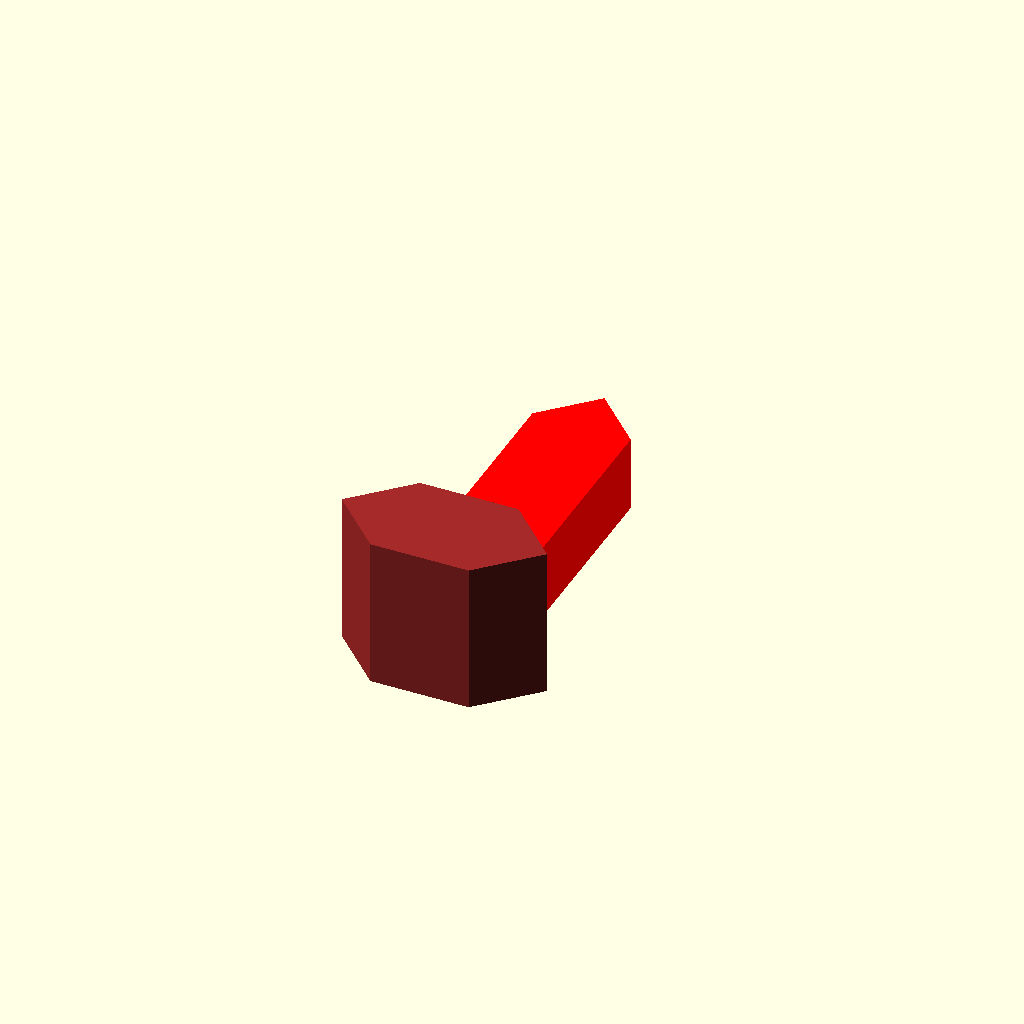
Cell 1: rendered with the file's own defaults.
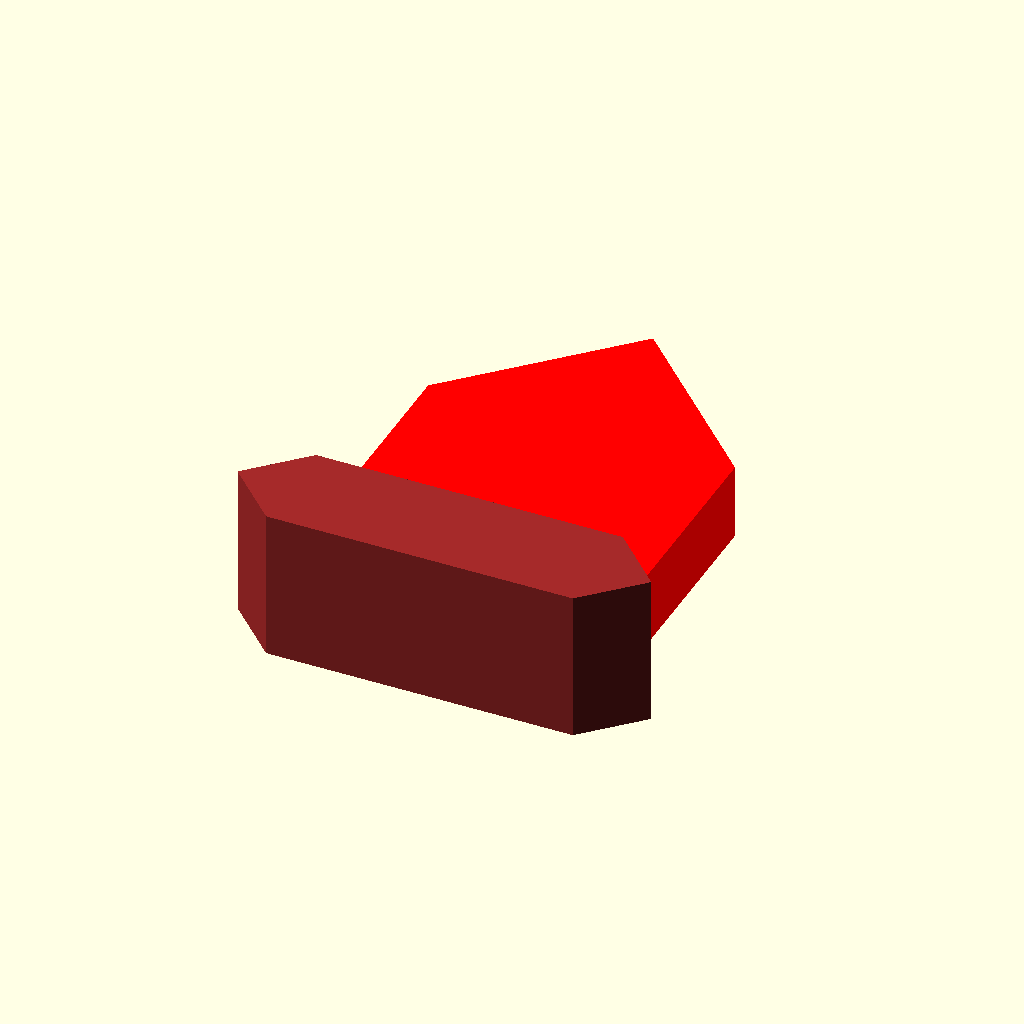
Cell 2: the same model with widest_corner_to_corner_distance = 38.6.
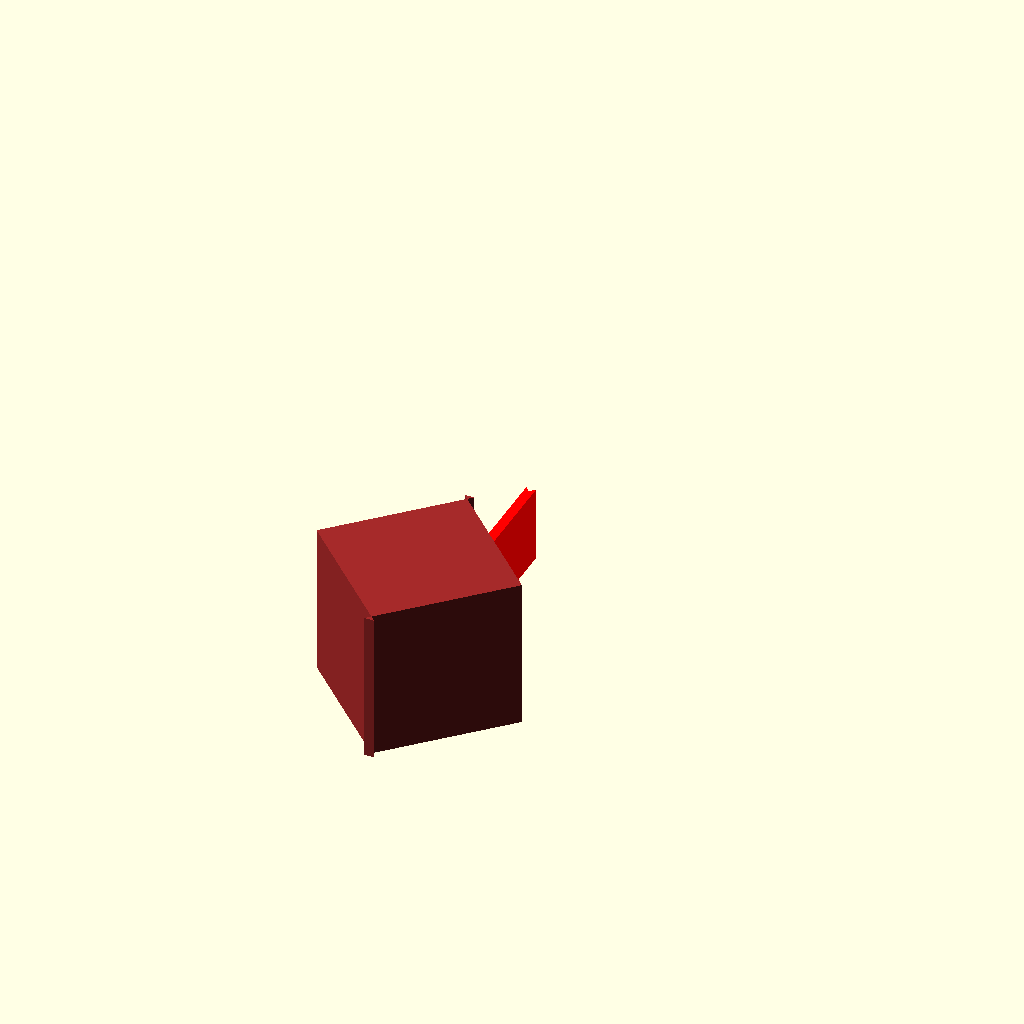
Cell 3 — corner_to_corner_distance_in_outward_direction set to 20, the other parameters unchanged.
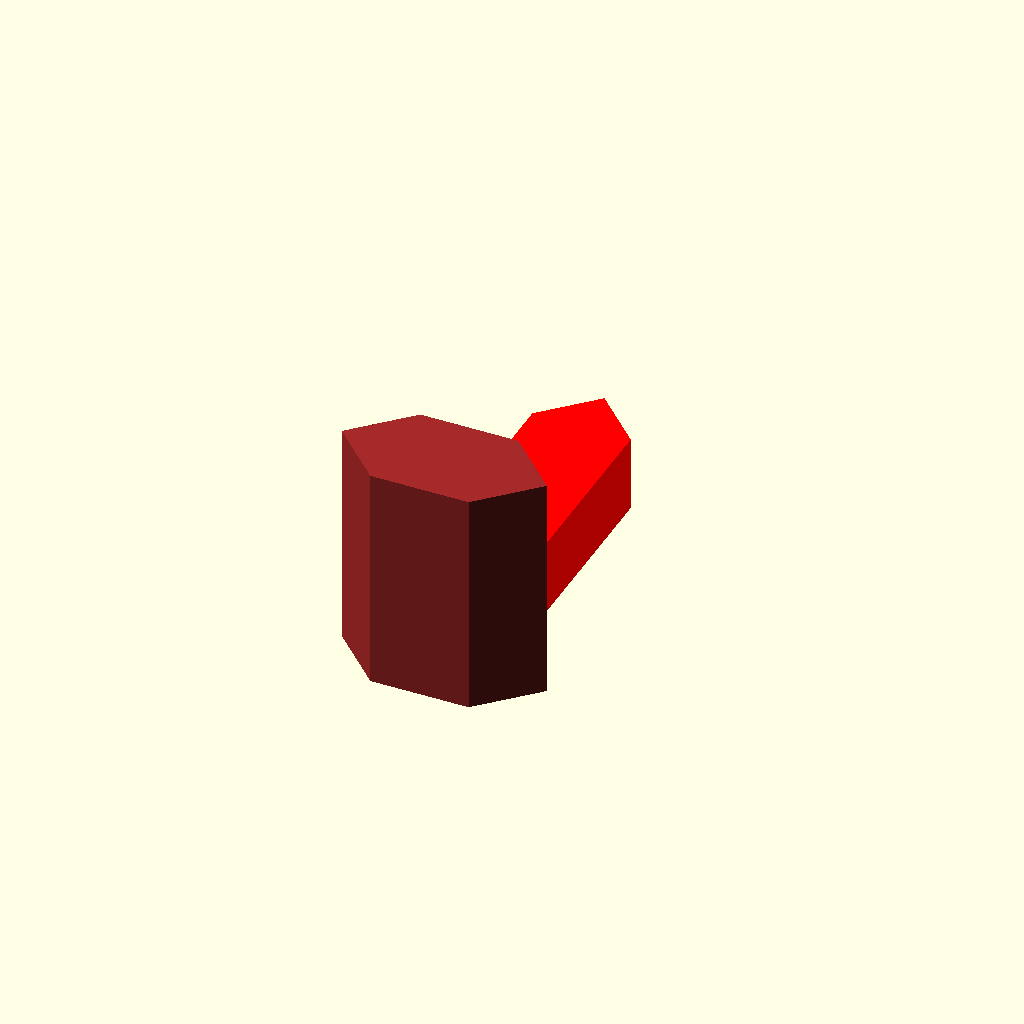
Cell 4 — base_depth set to 14, the other parameters unchanged.
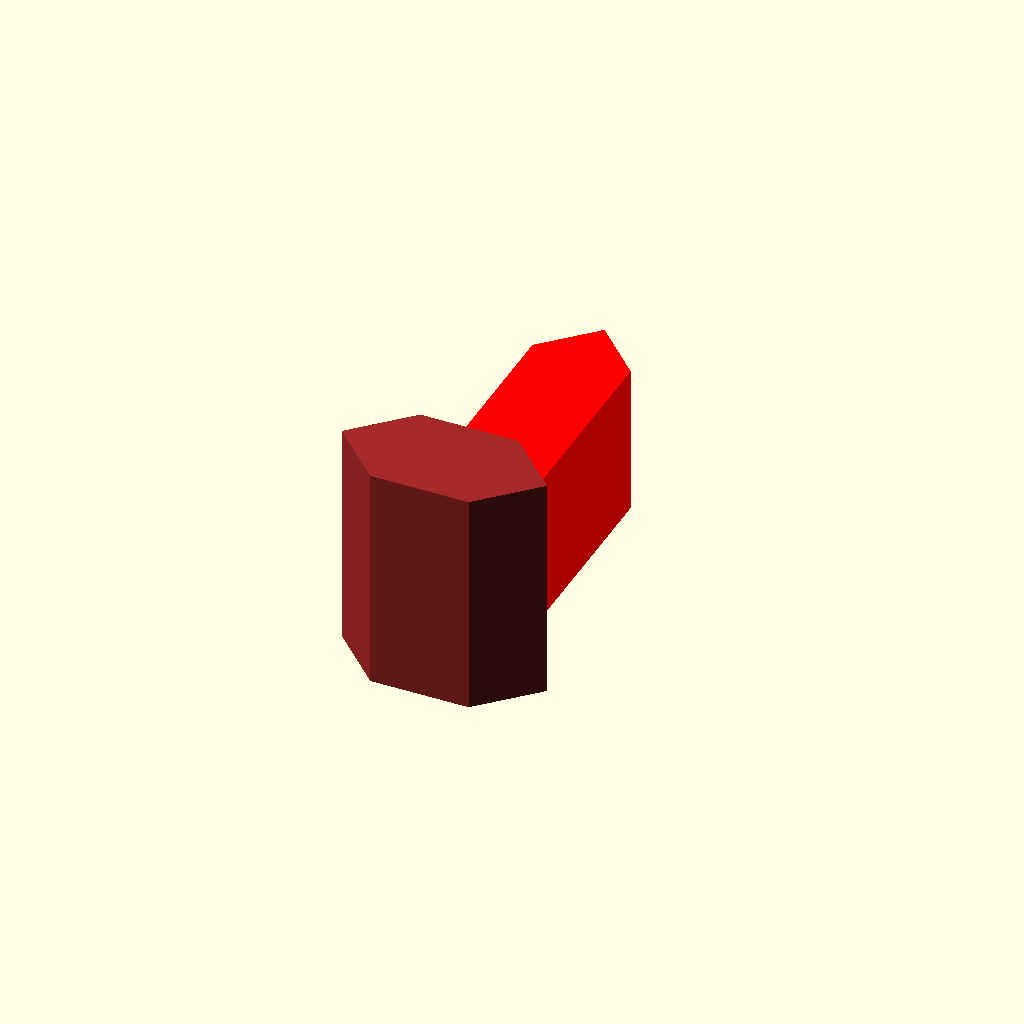
Cell 5: the same model with tip_height = 14.
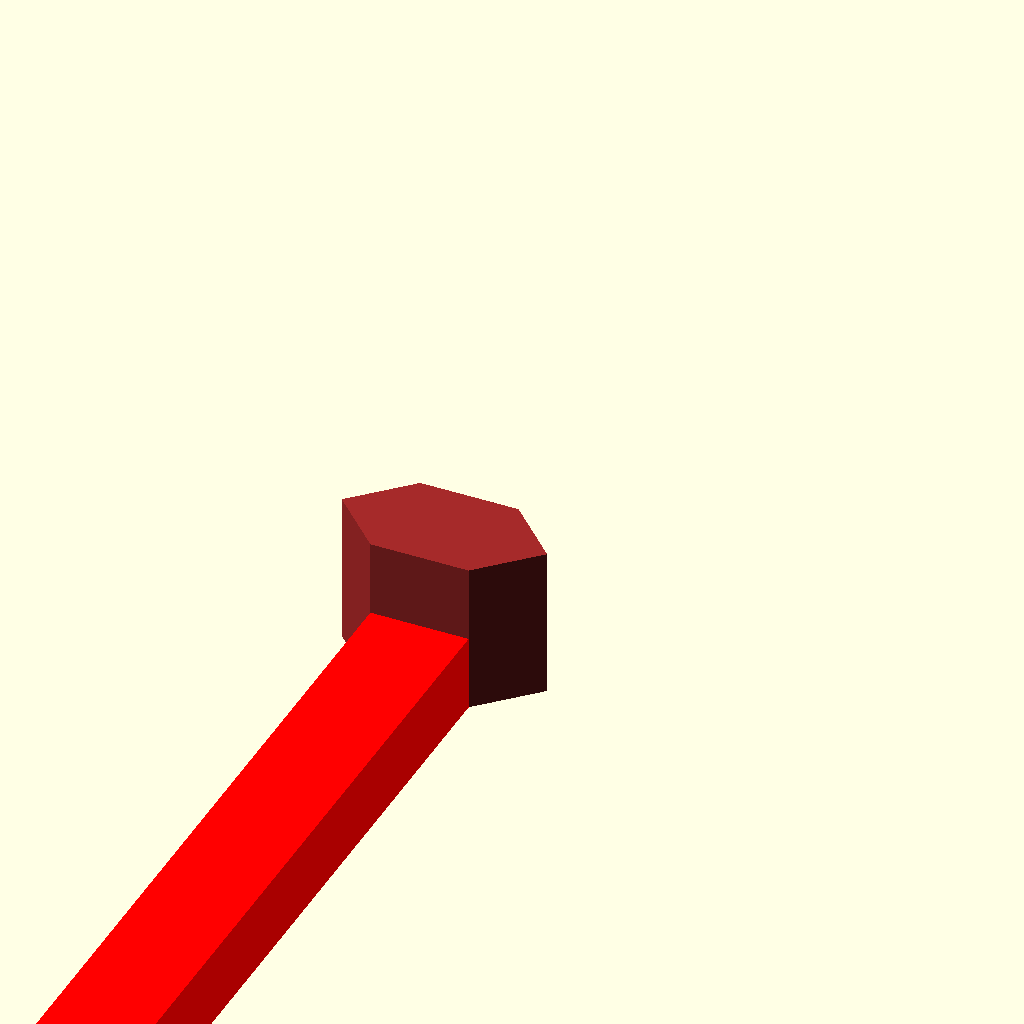
Cell 6: the same model with frame_width = 733.4.
One fixed orthographic camera (rotation 55°, 0°, 25°; colour scheme Cornfield) for every cell.
OpenSCAD source file scadFiles/1242619/1937819.scad:
//Spacers for Wanhao Duplicator 4S

//Used to align the cover with the frame

//Ari M. Diacou

//January 2016

//Shared under Creative Commons License: Attribution-ShareAlike 3.0 Unported (CC BY-SA 3.0) 

//see http://creativecommons.org/licenses/by-sa/3.0/



inch=25.4+0;//In case you want to specify distances in inches (1"=25.4mm).

//The hole these will fit into is roughly hexagonal. Measure the widest corner to corner distance.

widest_corner_to_corner_distance=19.3;

//Measure the distance between the corners in a direction outward from the top-center of the printer. This direction should be perpendicular to the one just measured.

corner_to_corner_distance_in_outward_direction=10;

//Measure the depth/height of the curled over part of the top frame. 

base_depth=7;

//How high would you like your spacer to rise off the frame?

tip_height=7;

//What is the left-right distance of the gap between the frame angle bars?

frame_width=366.7;

//What is the distance of the gap between the frame angle bars, in the front to back direction? 

frame_depth=219.1;

//What is the inside left-right distance of your cover?

cover_width=412.8;

//What is the inside front-back distance of your cover?

cover_depth=266.7;

//A tolerance distance that makes the dimensions smaller by relative but appropriate? amounts. 1 = 1mm shaved off the widest corner to corner distance, .5mm in the corner to corner distance in outward direction, and would give a 3mm tolerance in the width, and 2mm in the depth directions.

tolerance=.2;

/*[Hidden]*/

///////////////// Derived Parameters ////////////////////////

b=corner_to_corner_distance_in_outward_direction-tolerance/2; 

a=(min(cover_width-frame_width-3*tolerance,cover_depth-frame_depth-2*tolerance)-sqrt(2)*b)*sqrt(2)/2; 

c=widest_corner_to_corner_distance-corner_to_corner_distance_in_outward_direction-tolerance; 

A=[0,a+c/2];

B=[c/2,a];I=left(B);

C=[c/2,0];H=left(C);

D=[c/2+b/2,-b/2];G=left(D);

E=[c/2,-b];F=left(E);

TIP=[A,B,C,H,I];

BASE=[C,D,E,F,G,H];

/////////////////// Testing Output //////////////////////////

echo(str("cover width-frame width(x)=",cover_width-frame_width," mm"));

echo(str("cover depth-frame depth(y)=",cover_depth-frame_depth ," mm"));

echo(str("a=",a," mm"));

echo(str("b=",b," mm"));

echo(str("c=",c," mm"));

echo(str("tip length=",A[1]," mm"));

echo(str("total length=",A[1]+b," mm"));

echo(str("total width=",D[0]*2," mm"));

echo(str("total height=",tip_height+base_depth," mm"));

echo(str("suggested filename = spacer a=",a,",b=",b,",c=",c,",z=",tip_height));

/////////////////////// Main() //////////////////////////////

color("red") linear_extrude(tip_height) polygon(TIP);

translate([0,.01,0]) color("brown") linear_extrude(tip_height+base_depth) polygon(BASE);

//////////////////// Functions //////////////////////////////

function left(RIGHT)=[-RIGHT[0],RIGHT[1]];
Parameter table extracted from the source (name, type, default, range or options):
widest_corner_to_corner_distance: number, default 19.3
corner_to_corner_distance_in_outward_direction: number, default 10
base_depth: number, default 7
tip_height: number, default 7
frame_width: number, default 366.7
frame_depth: number, default 219.1
cover_width: number, default 412.8
cover_depth: number, default 266.7
tolerance: number, default 0.2
